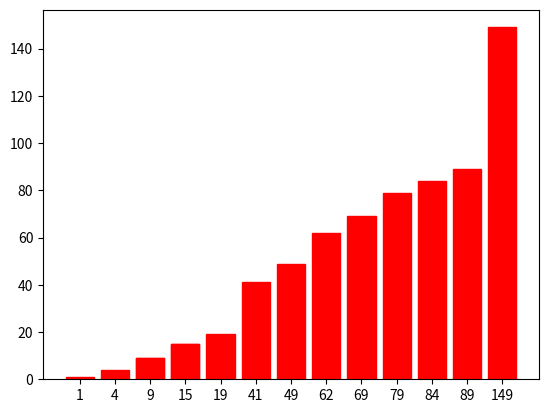

Python code for this plot:
import math
import matplotlib.pyplot as plt


# Putting plt.pause() in if statements are what causes the outline color and slows down visualizer. Only part of it
# Put everything in a class so you don't need to repeat driver code
# Clean up code. Use a single length variable instead of constantly using len(v). Make as readable as possible.
# Check on larger list. Make sure all edge cases are dealt with.
# Return non sorted value for algos that require sort

values = [4, 89, 1, 9, 69, 49, 149, 84, 15, 15, 79, 41, 9, 62, 19]
# values.sort()
names = [str(i) for i in values]


class SearchVisualizer:
    def __init__(self, values):
        self.values = values
        self.names = [str(i) for i in values]
        self.vis = plt.bar(self.names, self.values)
        self.pause_linear = 0.1
        # self._values_sorted = sorted(values)
        # self._names_sorted = [str(i) for i in values]
        # Alternative way to sort values for non linear searches. Currently using values_sort function instead.

    def values_sort(self):
        self.values.sort()
        self.names = [str(i) for i in values]
        plt.clf()   # Might be costly. Optimization could be to keep different set of sorted values rather than updating
        self.vis = plt.bar(self.names, self.values)

    def visualize(self, res):   # Going to use this for polymorphism. All searches should currently output from this.
        if res > -1:
            self.vis[res].set_color('g')
        else:
            self.vis[res].set_color('r')
        plt.show()

    def linear(self, key):  # Only algorithm that does not require sorted values.
        for i in range(len(values)):
            if self.values[i] != key:
                self.vis[i].set_color('r')
                plt.pause(self.pause_linear)
                if i == len(self.values)-1:
                    return self.visualize(-i)
            else:
                return self.visualize(i)


x = SearchVisualizer(values)
x.values_sort()
x.linear(148)


def binary(values, key, high=None):
    if not high:
        high = len(values)
    low = 0
    mid = (high + low) // 2
    upper = high

    while high >= low:
        mid = (high + low) // 2
        test[mid].set_color('y')
        plt.pause(1)

        if values[mid] > key:
            if high < len(values)-2:
                upper = high+1
            else:
                upper = high
            for i in range(mid, upper):
                test[i].set_color('r')
            high = mid - 1
        elif values[mid] < key:
            if low > 1:
                lower = low-1
            else:
                lower = low
            for i in range(lower, mid):
                test[i].set_color('r')
            low = mid + 1
        else:
            for i in range(low-1, mid):
                test[i].set_color('r')
            for i in range(mid+1, upper):
                test[i].set_color('r')
            return mid

    for i in range(len(values) - 1):
        test[i].set_color('r')
    return -mid


# key = 48
# test = plt.bar(names, values)
# plt.suptitle('Yellow is pivot - Red is not valid - Green is found value')
# res = binary(values, key)
# if res > -1:
#     test[res].set_color('g')
# else:
#     test[res].set_color('r')
# plt.show()


def jump(values, key):
    length = len(values)
    step = int(math.sqrt(length))
    left, right = 0, 0

    while left < length and values[left] <= key:
        right = min(length - 1, left + step)

        test[left].set_color('y')
        test[right].set_color('y')
        plt.pause(1)

        if values[left] <= key <= values[right]:
            for i in range(right+1, length):
                test[i].set_color('r')
            plt.pause(1)
            break
        left += step

        for i in range(left):
            test[i].set_color('r')

    if left >= length or values[left] > key:
        return -left, right

    right = min(length - 1, right)
    i = left

    while i <= right and values[i] <= key:
        if values[i] == key:
            return i, right
        test[i].set_color('r')
        plt.pause(.4)
        i += 1

    print(i)
    return -i, right


# key = 48
# test = plt.bar(names, values)
# res = jump(values, key)
# if res[0] > -1:
#     test[res[0]].set_color('g')
#     for i in range(res[0]+1, res[1]+1):
#         test[i].set_color('r')
# else:
#     for i in range(-res[0], res[1]+1):
#         test[i].set_color('r')
# plt.show()


def exponential(v, k):  # TODO Does weird stuff when searching for 48 with test. The height arg for binary search prob.
    test[0].set_color('y')
    plt.pause(1)

    if v[0] == k:
        for i in range(1, len(v)):
            test[i].set_color('r')
        return 0

    i = temp_low = temp = 1
    test[0].set_color('r')
    test[i].set_color('y')

    while i < len(v) and v[i] <= k:
        i *= 2
        if i <= len(v):
            for j in range(temp_low, temp+2):
                test[j].set_color('r')
        plt.pause(1)
        temp = i
        temp_low = int(temp / 2)

    if i <= len(v):
        for j in range(i+1, len(v)):
            test[j].set_color('r')

    if i < len(v):
        return binary(v, k, i)
    else:
        return binary(v, k)


# key = 49
# test = plt.bar(names, values)
# plt.suptitle('Yellow is pivot - Red is not valid - Green is found value')
# res = exponential(values, key)
# if res > -1:
#     test[res].set_color('g')
# else:
#     for i in range(-res, len(values)):
#         test[i].set_color('r')
# plt.show()


def fibonacci(v, k):
    fib_minus_2 = 0
    fib_minus_1 = 1
    fib = fib_minus_1 + fib_minus_2
    i = 1

    while fib < len(v):
        fib_minus_2 = fib_minus_1
        fib_minus_1 = fib
        fib = fib_minus_1 + fib_minus_2

    index = -1

    while fib > 1:
        i = min(index + fib_minus_2, (len(v) - 1))

        test[i].set_color('y')
        plt.pause(1)

        if v[i] < k:
            for j in range(i+1):
                test[j].set_color('r')

            fib = fib_minus_1
            fib_minus_1 = fib_minus_2
            fib_minus_2 = fib - fib_minus_1
            index = i
        elif v[i] > k:
            for j in range(i, len(v)):
                test[j].set_color('r')

            fib = fib_minus_2
            fib_minus_1 = fib_minus_1 - fib_minus_2
            fib_minus_2 = fib - fib_minus_1
        else:
            return i

    if fib_minus_1 and index < (len(v) - 1) and v[index + 1] == k:
        return index + 1

    return -i


# key = 49
# test = plt.bar(names, values)
# plt.suptitle('Yellow is pivot - Red is not valid - Green is found value')
# res = fibonacci(values, key)
# if res > -1:
#     test[res].set_color('g')
# else:
#     test[res].set_color('r')
# plt.show()
